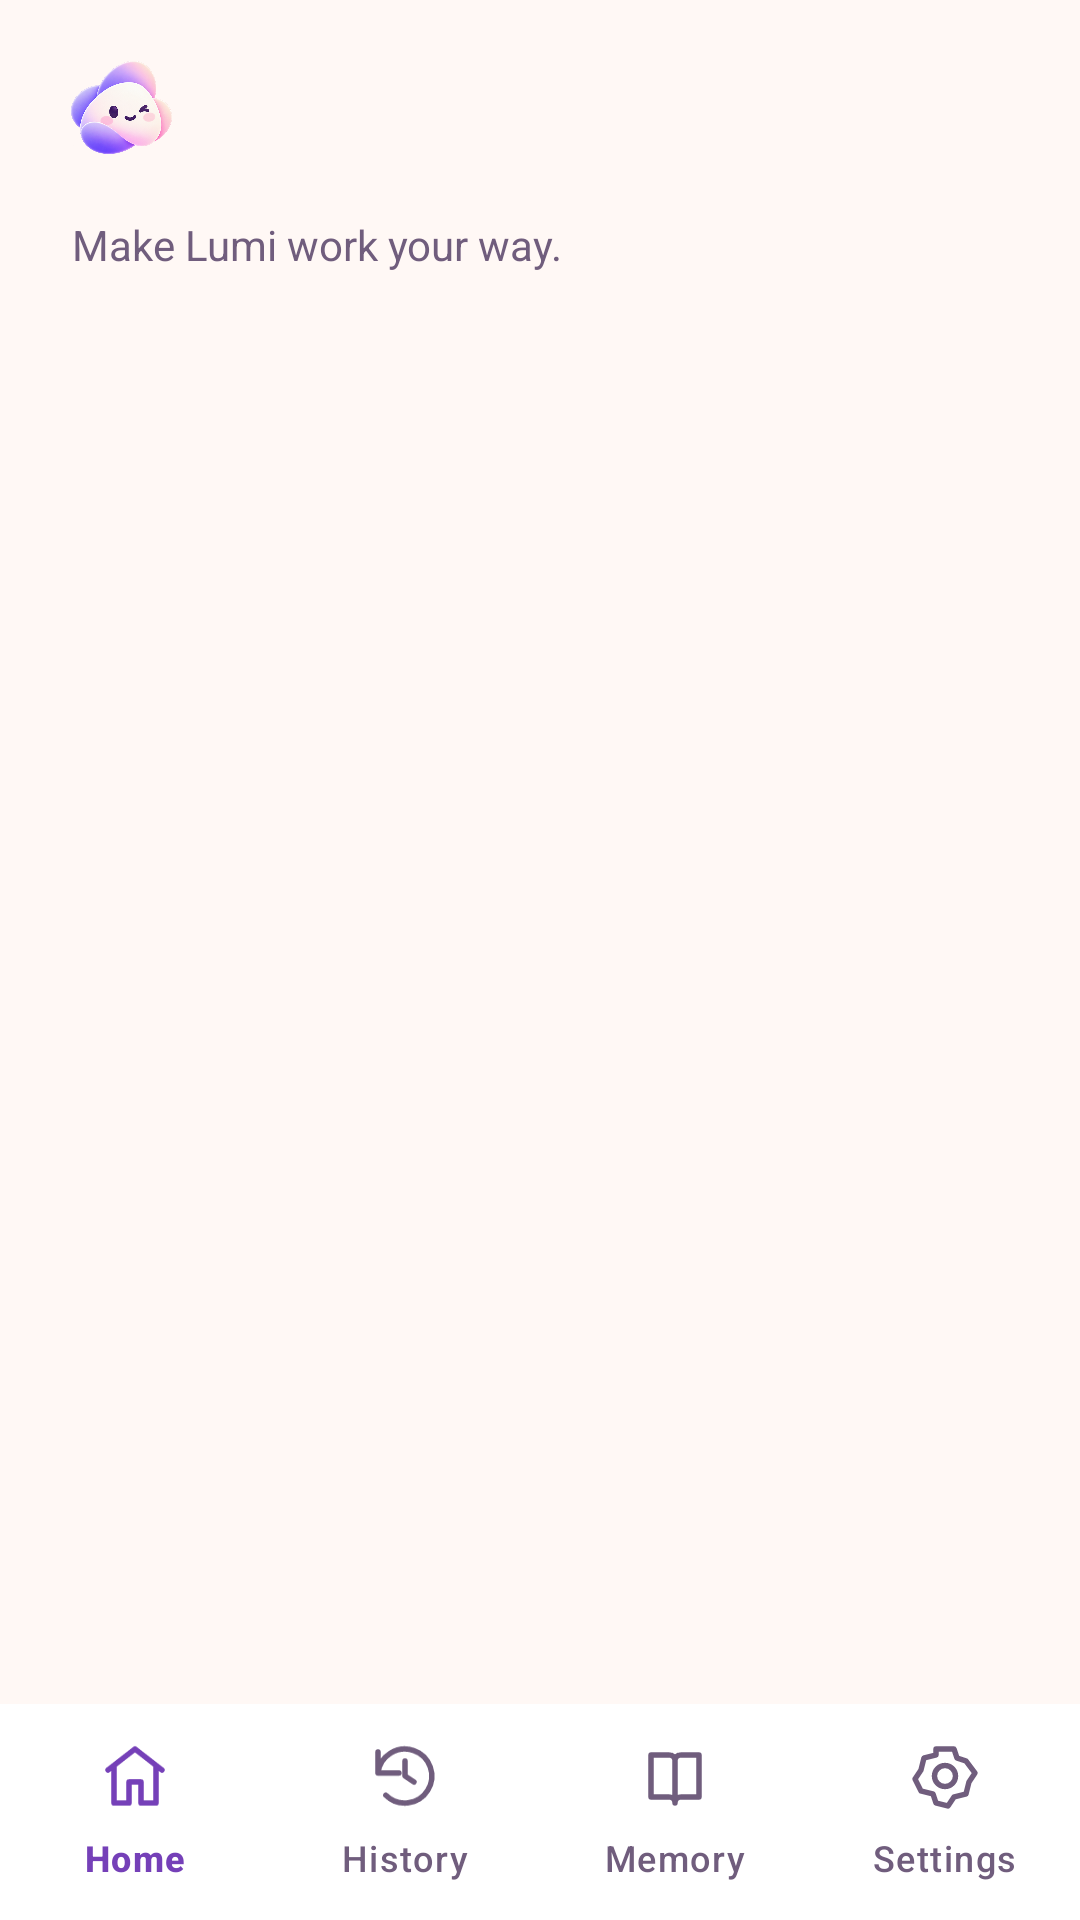

This screen was rendered from an Android layout file. Write that file and the resources it references.
<!-- AndroidManifest.xml: activity theme Theme.OpenCyvis.Settings -->
<!-- res/layout/activity_settings.xml -->
<?xml version="1.0" encoding="utf-8"?>
<LinearLayout xmlns:android="http://schemas.android.com/apk/res/android"
    xmlns:app="http://schemas.android.com/apk/res-auto"
    android:layout_width="match_parent" android:layout_height="match_parent"
    android:orientation="vertical" android:background="@color/surface"
    android:fitsSystemWindows="true">
    <androidx.appcompat.widget.Toolbar
        android:id="@+id/toolbar" android:layout_width="match_parent"
        android:layout_height="wrap_content" android:minHeight="72dp"
        android:paddingStart="20dp" android:paddingEnd="20dp"
        app:logo="@drawable/ic_ui_logo" app:logoDescription="@string/app_name"
        app:titleTextAppearance="@style/TextAppearance.Material3.HeadlineSmall"
        app:titleTextColor="@color/on_surface" />
    <TextView android:id="@+id/settings_subtitle"
        android:layout_width="match_parent" android:layout_height="wrap_content"
        android:paddingHorizontal="24dp" android:paddingBottom="12dp"
        android:text="@string/hs_settings_subtitle" android:textSize="14sp"
        android:textColor="@color/on_surface_medium" />
    <FrameLayout android:id="@+id/settings_container"
        android:layout_width="match_parent" android:layout_height="0dp"
        android:layout_weight="1" />
    <include layout="@layout/view_bottom_navigation" />
</LinearLayout>
<!-- res/layout/view_bottom_navigation.xml (included above) -->
<com.google.android.material.bottomnavigation.BottomNavigationView xmlns:android="http://schemas.android.com/apk/res/android" xmlns:app="http://schemas.android.com/apk/res-auto"
    android:id="@+id/bottom_navigation" android:layout_width="match_parent" android:layout_height="wrap_content"
    android:background="@color/surface_elevated" android:minHeight="72dp" app:elevation="0dp"
    app:itemIconTint="@color/ui_navigation" app:itemTextColor="@color/ui_navigation"
    app:itemActiveIndicatorStyle="@style/OpenCyvis.NavigationIndicator" app:itemIconSize="24dp"
    app:labelVisibilityMode="labeled" app:menu="@menu/main_navigation"/>
<!-- resources referenced by this layout -->
<resources>
  <color name="on_surface">#352044</color>
  <color name="on_surface_medium">#705D7D</color>
  <color name="surface">#FFF8F5</color>
  <color name="surface_elevated">#FFFFFF</color>
  <!-- drawable ic_ui_logo (drawable) -->
  <layer-list xmlns:android="http://schemas.android.com/apk/res/android">
      <item android:width="40dp" android:height="40dp" android:gravity="center" android:drawable="@drawable/lumi_mascot" />
  </layer-list>
  <string name="app_name">Lumi</string>
  <string name="hs_settings_subtitle">Make Lumi work your way.</string>
  <style name="OpenCyvis.NavigationIndicator" parent="Widget.Material3.BottomNavigationView.ActiveIndicator"><item name="android:color">@color/brand_container</item></style>
  <style name="Theme.OpenCyvis.Settings" parent="Theme.Material3.DayNight.NoActionBar">
          <item name="colorPrimary">@color/dialog_action</item>
          <item name="colorOnPrimary">@color/on_accent</item>
          <item name="colorAccent">@color/color_accent</item>
          <item name="colorPrimaryContainer">@color/brand_container</item>
          <item name="colorOnPrimaryContainer">@color/on_brand_container</item>
          <item name="colorSecondary">@color/color_accent</item>
          <item name="colorSecondaryContainer">@color/brand_container</item>
          <item name="colorOnSecondaryContainer">@color/on_brand_container</item>
          <item name="colorSurface">@color/surface_elevated</item>
          <item name="colorOnSurface">@color/on_surface</item>
          <item name="colorOnSurfaceVariant">@color/on_surface_medium</item>
          <item name="colorOutline">@color/outline</item>
          <item name="colorError">@color/color_danger</item>
          <item name="android:colorBackground">@color/surface</item>
          <item name="android:statusBarColor">@color/surface</item>
          <item name="android:navigationBarColor">@color/surface</item>
          <item name="android:windowLightStatusBar">@bool/ui_light_system_bars</item>
          <item name="android:windowLightNavigationBar">@bool/ui_light_system_bars</item>
          <item name="android:windowBackground">@color/surface</item>
          <item name="alertDialogTheme">@style/ThemeOverlay.OpenCyvis.AlertDialog</item>
          <item name="android:alertDialogTheme">@style/ThemeOverlay.OpenCyvis.AlertDialog</item>
          <item name="preferenceTheme">@style/PreferenceThemeOverlay</item>
      </style>
  <!-- drawable lumi_mascot: png bitmap (drawable-nodpi, 212719 bytes) -->
  <color name="brand_container">#F0E7FC</color>
  <color name="dialog_action">#7540B8</color>
  <color name="on_accent">#FFFFFF</color>
  <color name="color_accent">#7540B8</color>
  <color name="on_brand_container">#563080</color>
  <color name="outline">#E5DAEC</color>
  <color name="color_danger">#B73552</color>
  <style name="ThemeOverlay.OpenCyvis.AlertDialog" parent="ThemeOverlay.Material3.Dialog.Alert">
          <item name="colorPrimary">@color/dialog_action</item>
          <item name="colorAccent">@color/dialog_action</item>
          <item name="android:colorAccent">@color/dialog_action</item>
      </style>
</resources>
